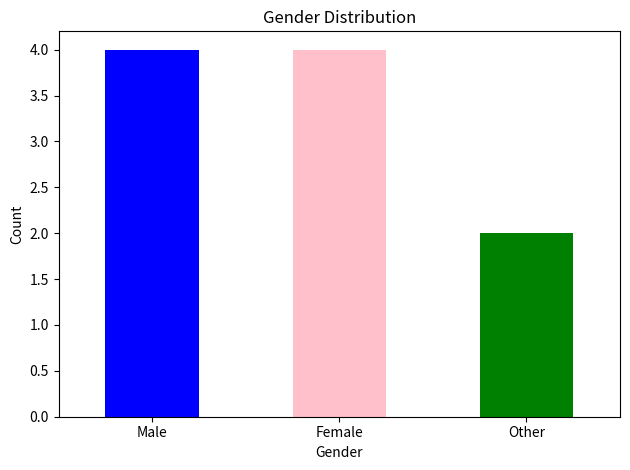

Recreate this plot in Python.
import matplotlib.pyplot as plt
import pandas as pd

# Sample gender data
data = {'gender': ['Male', 'Female', 'Female', 'Male', 'Female', 'Other', 'Male', 'Female', 'Other', 'Male']}
df = pd.DataFrame(data)

# Count the occurrences
gender_counts = df['gender'].value_counts()

# Create a bar chart
gender_counts.plot(kind='bar', color=['blue', 'pink', 'green'])
plt.title('Gender Distribution')
plt.xlabel('Gender')
plt.ylabel('Count')
plt.xticks(rotation=0)
plt.tight_layout()
plt.show()
